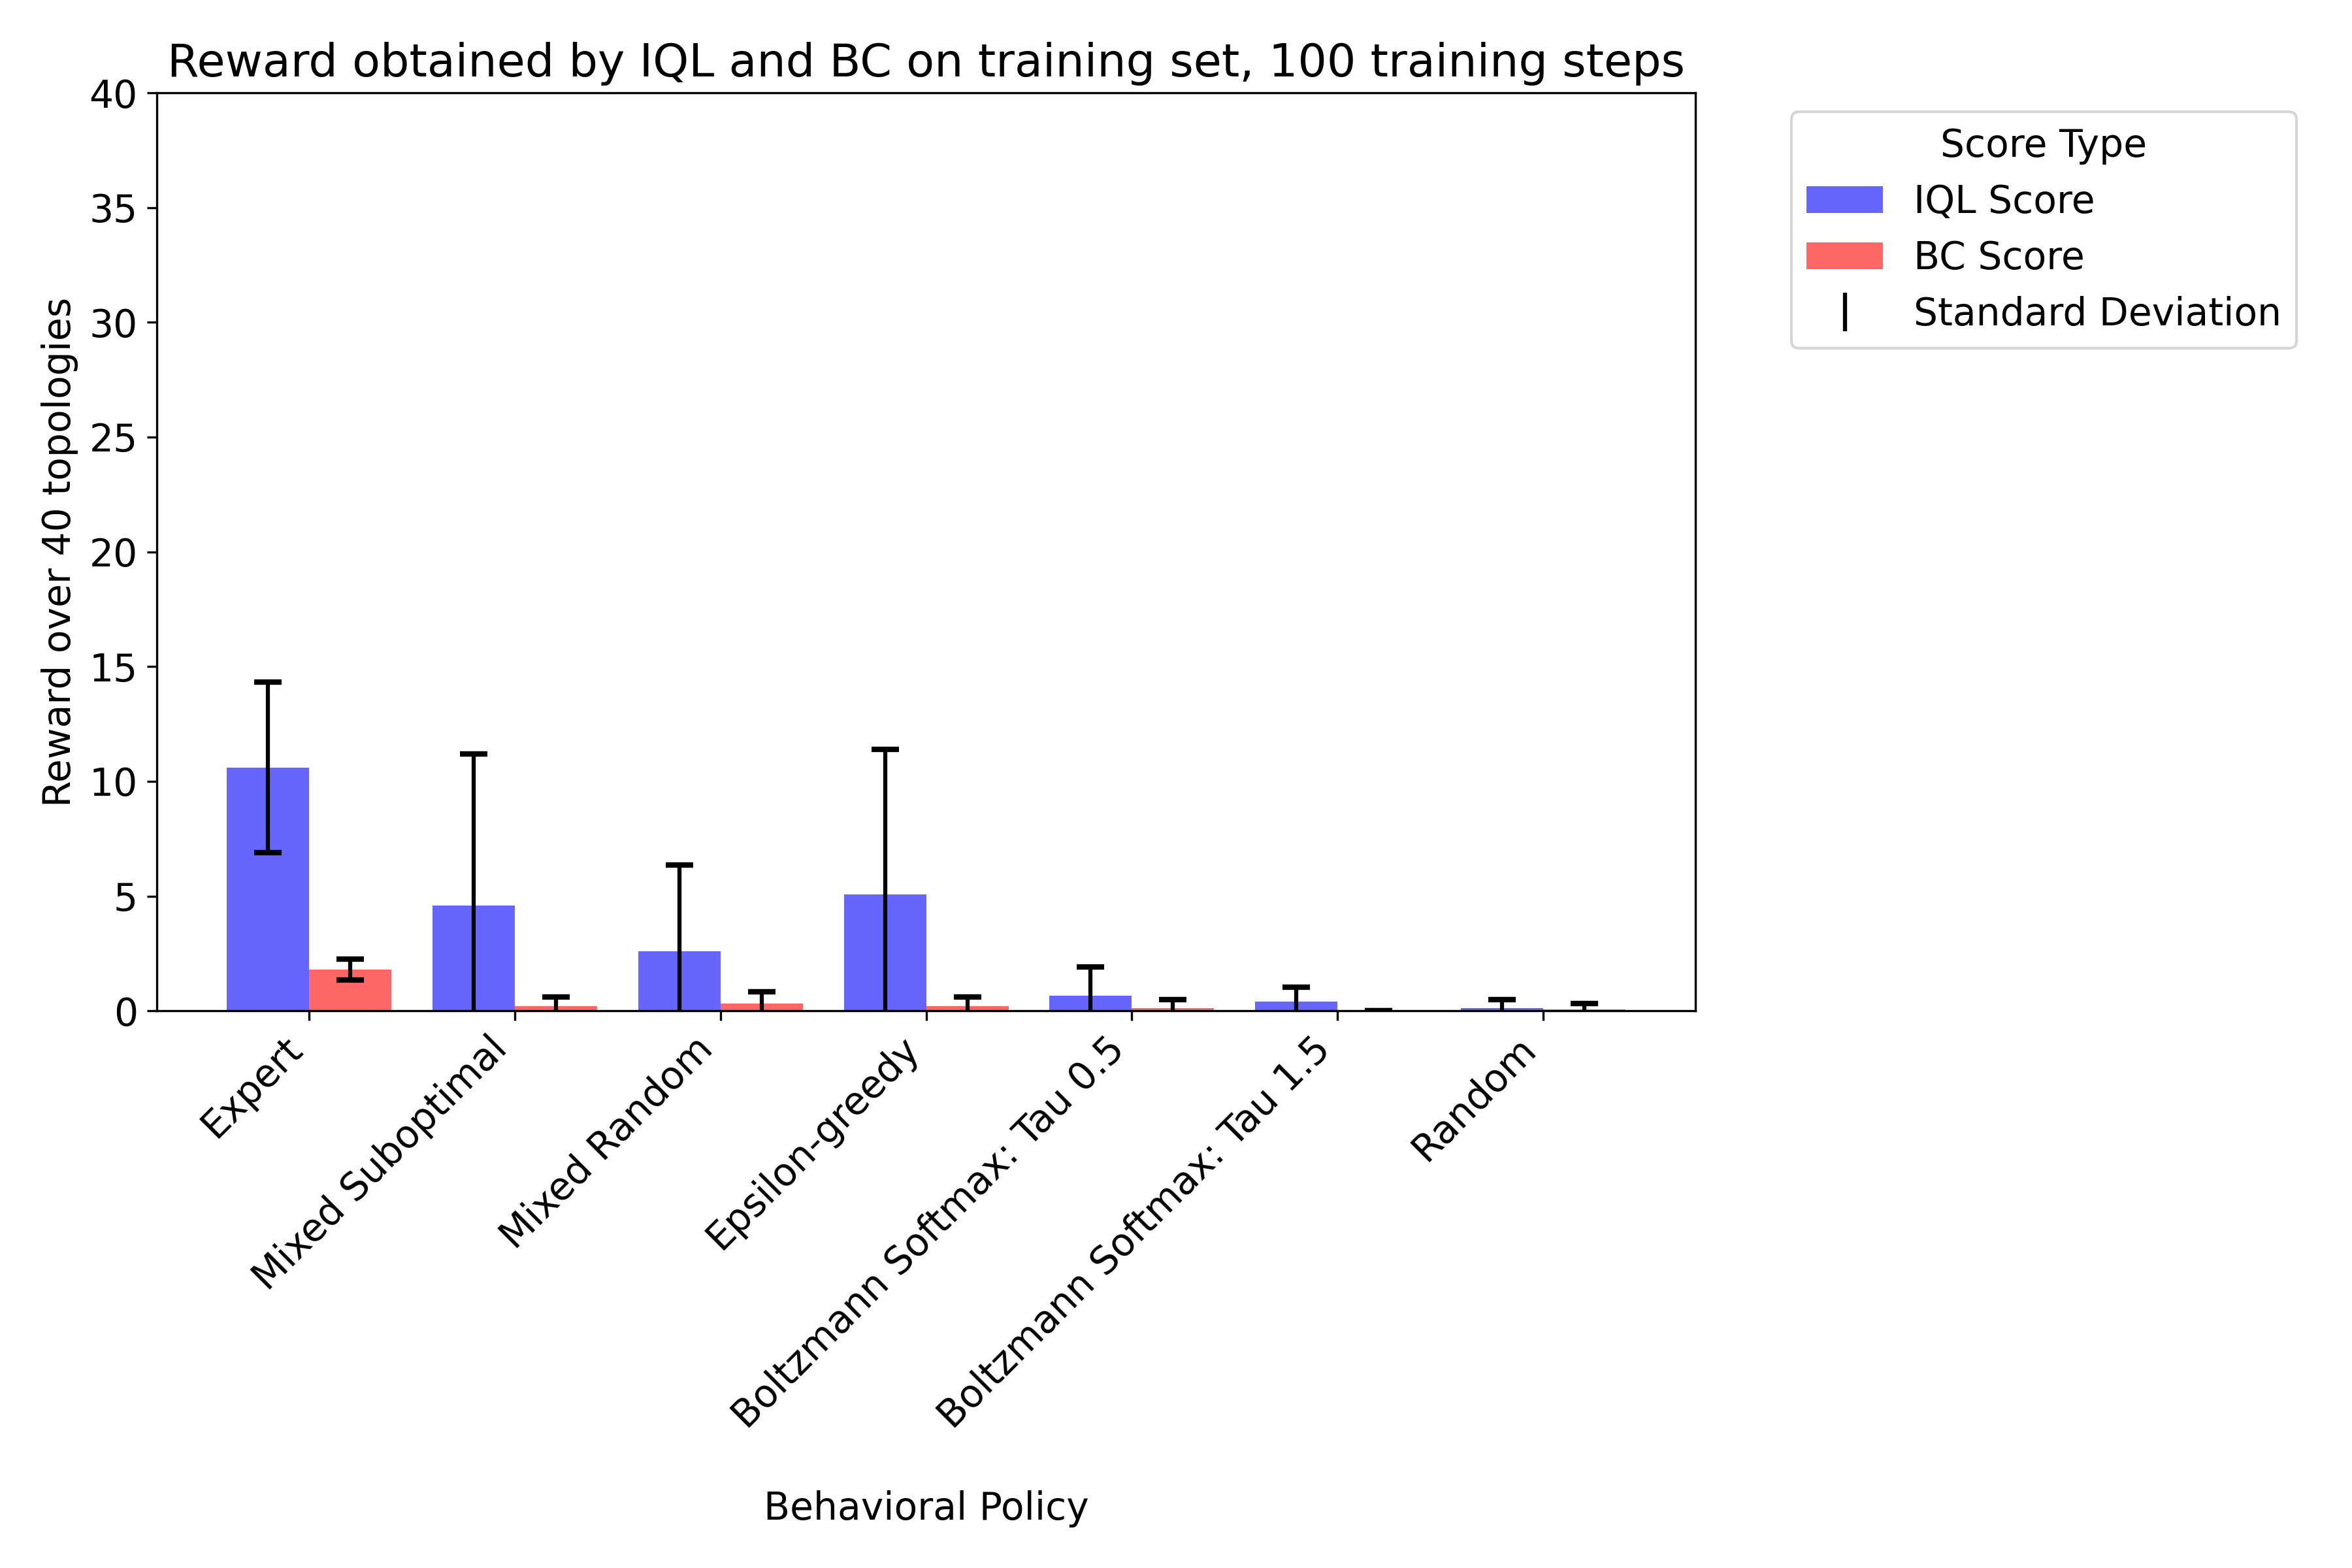

Source data for this figure (header and first rows):
IQL Score, BC Score, Behavioral Policy, Training Set Size, Training Steps, Seed
8.0, 2.0, Expert, 372, 100, 0
17.0, 1.0, Mixed Suboptimal, 5295, 100, 0
10.0, 1.0, Mixed Random, 3280, 100, 0
19.0, 0.0, Epsilon-greedy, 6607, 100, 0
2.0, 0.0, Boltzmann Softmax: Tau 0.5, 17730, 100, 0
0.0, 0.0, Boltzmann Softmax: Tau 1.5, 28619, 100, 0
1.0, 0.0, Random, 32323, 100, 0
0.0, 1.0, Mixed Suboptimal, 37605, 100, 0
0.0, 0.0, Mixed Random, 35766, 100, 0
1.0, 0.0, Epsilon-greedy, 38906, 100, 0
0.0, 1.0, Boltzmann Softmax: Tau 0.5, 49702, 100, 0
0.0, 0.0, Boltzmann Softmax: Tau 1.5, 60737, 100, 0
0.0, 0.0, Random, 64480, 100, 0
0.0, 1.0, Mixed Suboptimal, 69612, 100, 0
0.0, 1.0, Mixed Random, 67689, 100, 0
2.0, 0.0, Epsilon-greedy, 70873, 100, 0
0.0, 0.0, Boltzmann Softmax: Tau 0.5, 81661, 100, 0
0.0, 0.0, Boltzmann Softmax: Tau 1.5, 92730, 100, 0
0.0, 0.0, Random, 96473, 100, 0
17.0, 2.0, Expert, 372, 100, 4219
6.0, 0.0, Mixed Suboptimal, 5295, 100, 4219
8.0, 1.0, Mixed Random, 3280, 100, 4219
9.0, 0.0, Epsilon-greedy, 6607, 100, 4219
0.0, 1.0, Boltzmann Softmax: Tau 0.5, 17730, 100, 4219
2.0, 0.0, Boltzmann Softmax: Tau 1.5, 28619, 100, 4219
0.0, 0.0, Random, 32323, 100, 4219
0.0, 0.0, Mixed Suboptimal, 37605, 100, 4219
1.0, 0.0, Mixed Random, 35766, 100, 4219
1.0, 0.0, Epsilon-greedy, 38906, 100, 4219
2.0, 0.0, Boltzmann Softmax: Tau 0.5, 49702, 100, 4219
0.0, 0.0, Boltzmann Softmax: Tau 1.5, 60737, 100, 4219
1.0, 1.0, Random, 64480, 100, 4219
1.0, 0.0, Mixed Suboptimal, 69612, 100, 4219
0.0, 1.0, Mixed Random, 67689, 100, 4219
0.0, 0.0, Epsilon-greedy, 70873, 100, 4219
0.0, 0.0, Boltzmann Softmax: Tau 0.5, 81661, 100, 4219
0.0, 0.0, Boltzmann Softmax: Tau 1.5, 92730, 100, 4219
0.0, 0.0, Random, 96473, 100, 4219
8.0, 1.0, Expert, 372, 100, 17333
16.0, 0.0, Mixed Suboptimal, 5295, 100, 17333
9.0, 0.0, Mixed Random, 3280, 100, 17333
14.0, 0.0, Epsilon-greedy, 6607, 100, 17333
0.0, 0.0, Boltzmann Softmax: Tau 0.5, 17730, 100, 17333
1.0, 0.0, Boltzmann Softmax: Tau 1.5, 28619, 100, 17333
0.0, 0.0, Random, 32323, 100, 17333
1.0, 0.0, Mixed Suboptimal, 37605, 100, 17333
0.0, 0.0, Mixed Random, 35766, 100, 17333
0.0, 0.0, Epsilon-greedy, 38906, 100, 17333
0.0, 0.0, Boltzmann Softmax: Tau 0.5, 49702, 100, 17333
0.0, 0.0, Boltzmann Softmax: Tau 1.5, 60737, 100, 17333
0.0, 0.0, Random, 64480, 100, 17333
0.0, 0.0, Mixed Suboptimal, 69612, 100, 17333
1.0, 0.0, Mixed Random, 67689, 100, 17333
1.0, 0.0, Epsilon-greedy, 70873, 100, 17333
0.0, 0.0, Boltzmann Softmax: Tau 0.5, 81661, 100, 17333
1.0, 0.0, Boltzmann Softmax: Tau 1.5, 92730, 100, 17333
0.0, 0.0, Random, 96473, 100, 17333
10.0, 2.0, Expert, 372, 100, 39779
12.0, 0.0, Mixed Suboptimal, 5295, 100, 39779
4.0, 0.0, Mixed Random, 3280, 100, 39779
... 35 more rows
